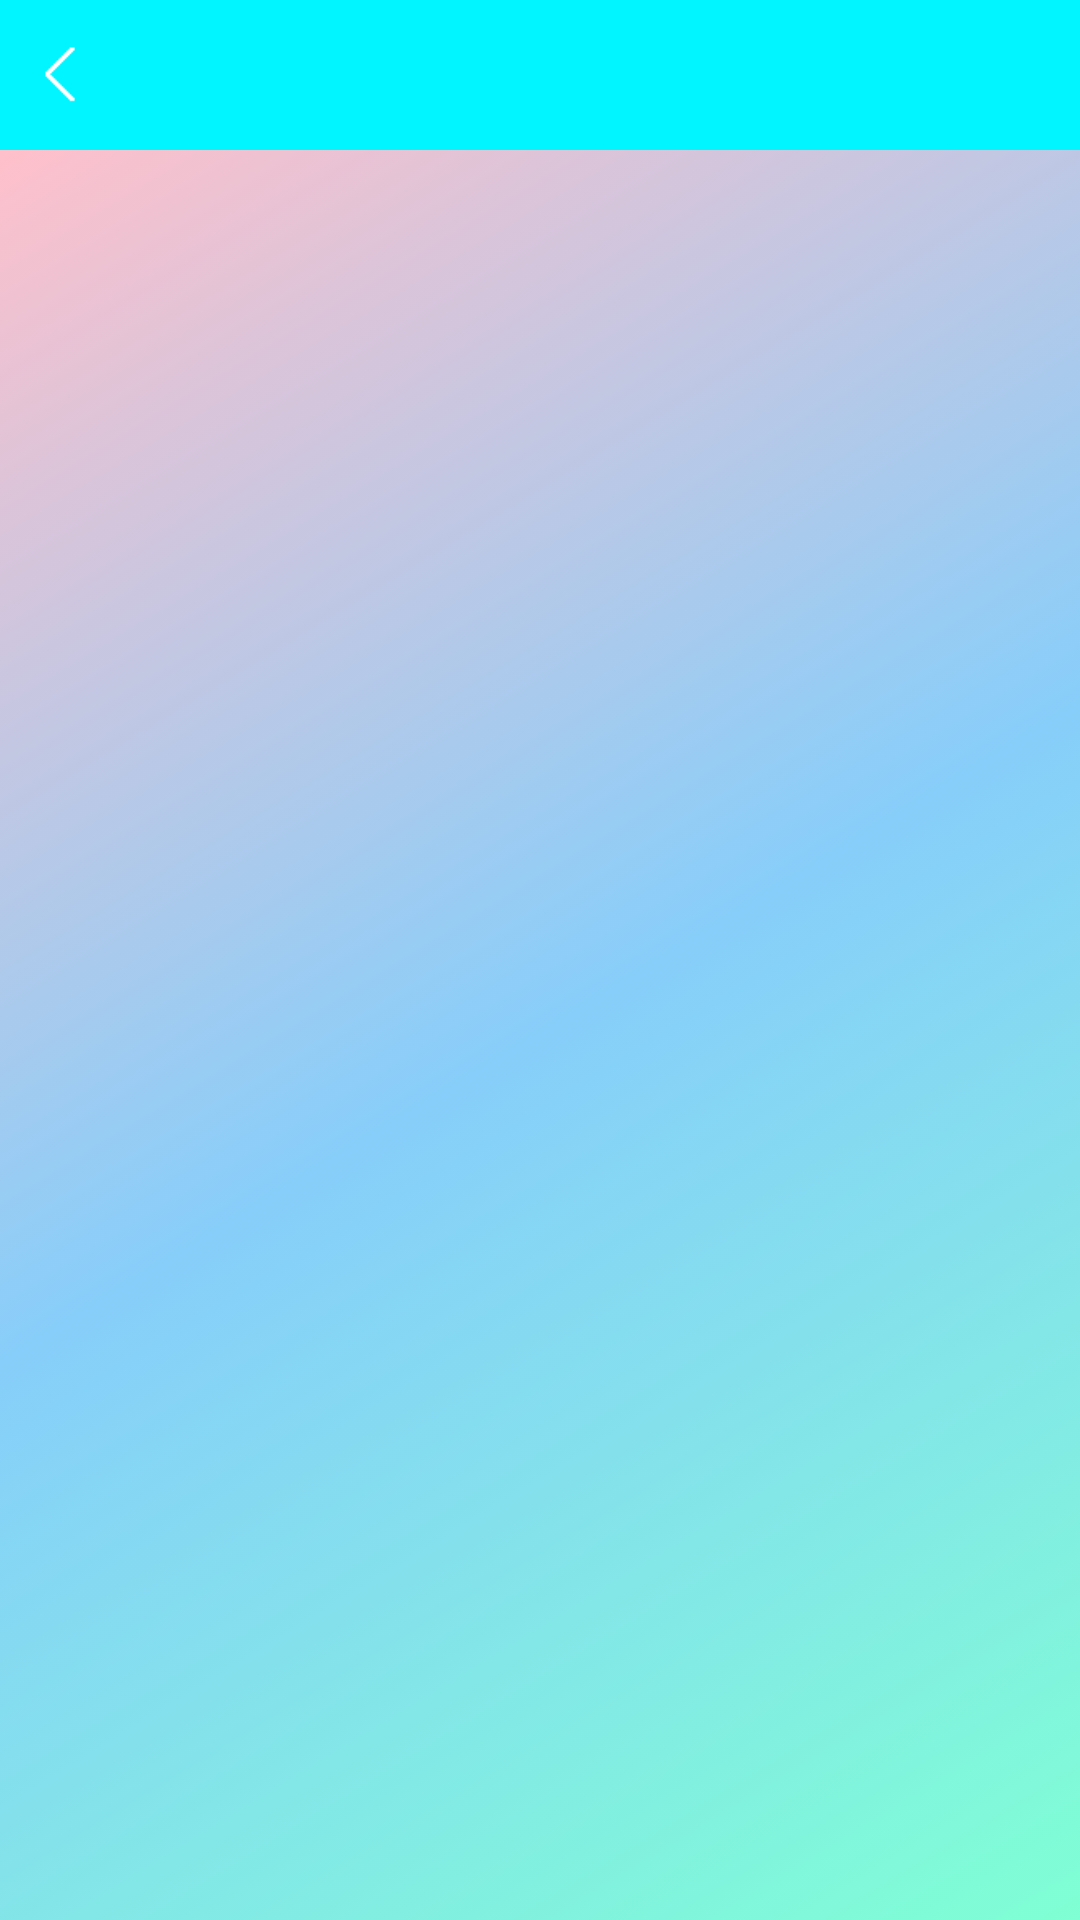

Produce the Android XML layout that renders to this screen, including the resource entries it uses.
<!-- AndroidManifest.xml: application theme AppTheme -->
<!-- res/layout/activity_online_music.xml -->
<?xml version="1.0" encoding="utf-8"?>
<LinearLayout xmlns:android="http://schemas.android.com/apk/res/android"
    xmlns:app="http://schemas.android.com/apk/res-auto"
    xmlns:tools="http://schemas.android.com/tools"
    android:layout_width="match_parent"
    android:layout_height="match_parent"
    android:orientation="vertical"
    tools:context="com.vaiyee.hongmusic.OnlineMusicActivity">
<include layout="@layout/toolbar_layout"/>
<ListView
    android:layout_width="match_parent"
    android:layout_height="match_parent"
    android:id="@+id/online_music_list"
    android:background="@drawable/button_style">

</ListView>
</LinearLayout>
<!-- res/layout/toolbar_layout.xml (included above) -->
<?xml version="1.0" encoding="utf-8"?>
<FrameLayout
    xmlns:android="http://schemas.android.com/apk/res/android"
    android:background="#00F5FF"
    android:layout_width="match_parent"
    android:layout_height="wrap_content">
<ImageView
    android:layout_width="40dp"
    android:layout_height="50dp"
    android:id="@+id/backlast"
    android:scaleType="centerInside"
    android:src="@drawable/ic_back"/>

    <TextView
        android:id="@+id/sheet_title"
        android:layout_width="wrap_content"
        android:layout_height="wrap_content"
        android:textSize="25sp"

       android:layout_gravity="center_horizontal|center_vertical"
        />
</FrameLayout>
<!-- resources referenced by this layout -->
<resources>
  <!-- drawable button_style (drawable) -->
  <?xml version="1.0" encoding="utf-8"?>
  <selector xmlns:android="http://schemas.android.com/apk/res/android"
      android:variablePadding="true">
      <item android:drawable="@drawable/button_pressd"/>
  </selector>
  <!-- drawable ic_back: png bitmap (drawable, 1077 bytes) -->
  <style name="AppTheme" parent="Theme.AppCompat.Light.NoActionBar">
          
          <item name="colorPrimary">@color/blue</item>
          <item name="colorPrimaryDark">@color/colorbar</item>
          <item name="colorAccent">@color/colorAccent</item>
      </style>
  <!-- drawable button_pressd (drawable) -->
  <?xml version="1.0" encoding="utf-8"?>
  <shape xmlns:android="http://schemas.android.com/apk/res/android">
     
      <gradient
          android:angle="135"
          android:endColor="#FFC0CB"
          android:startColor="#7FFFD4"
          android:centerColor="#87CEFA"/>
  </shape>
  <color name="blue">#00F5FF</color>
  <color name="colorbar">#00F5FF</color>
  <color name="colorAccent">#00F5FF</color>
</resources>
